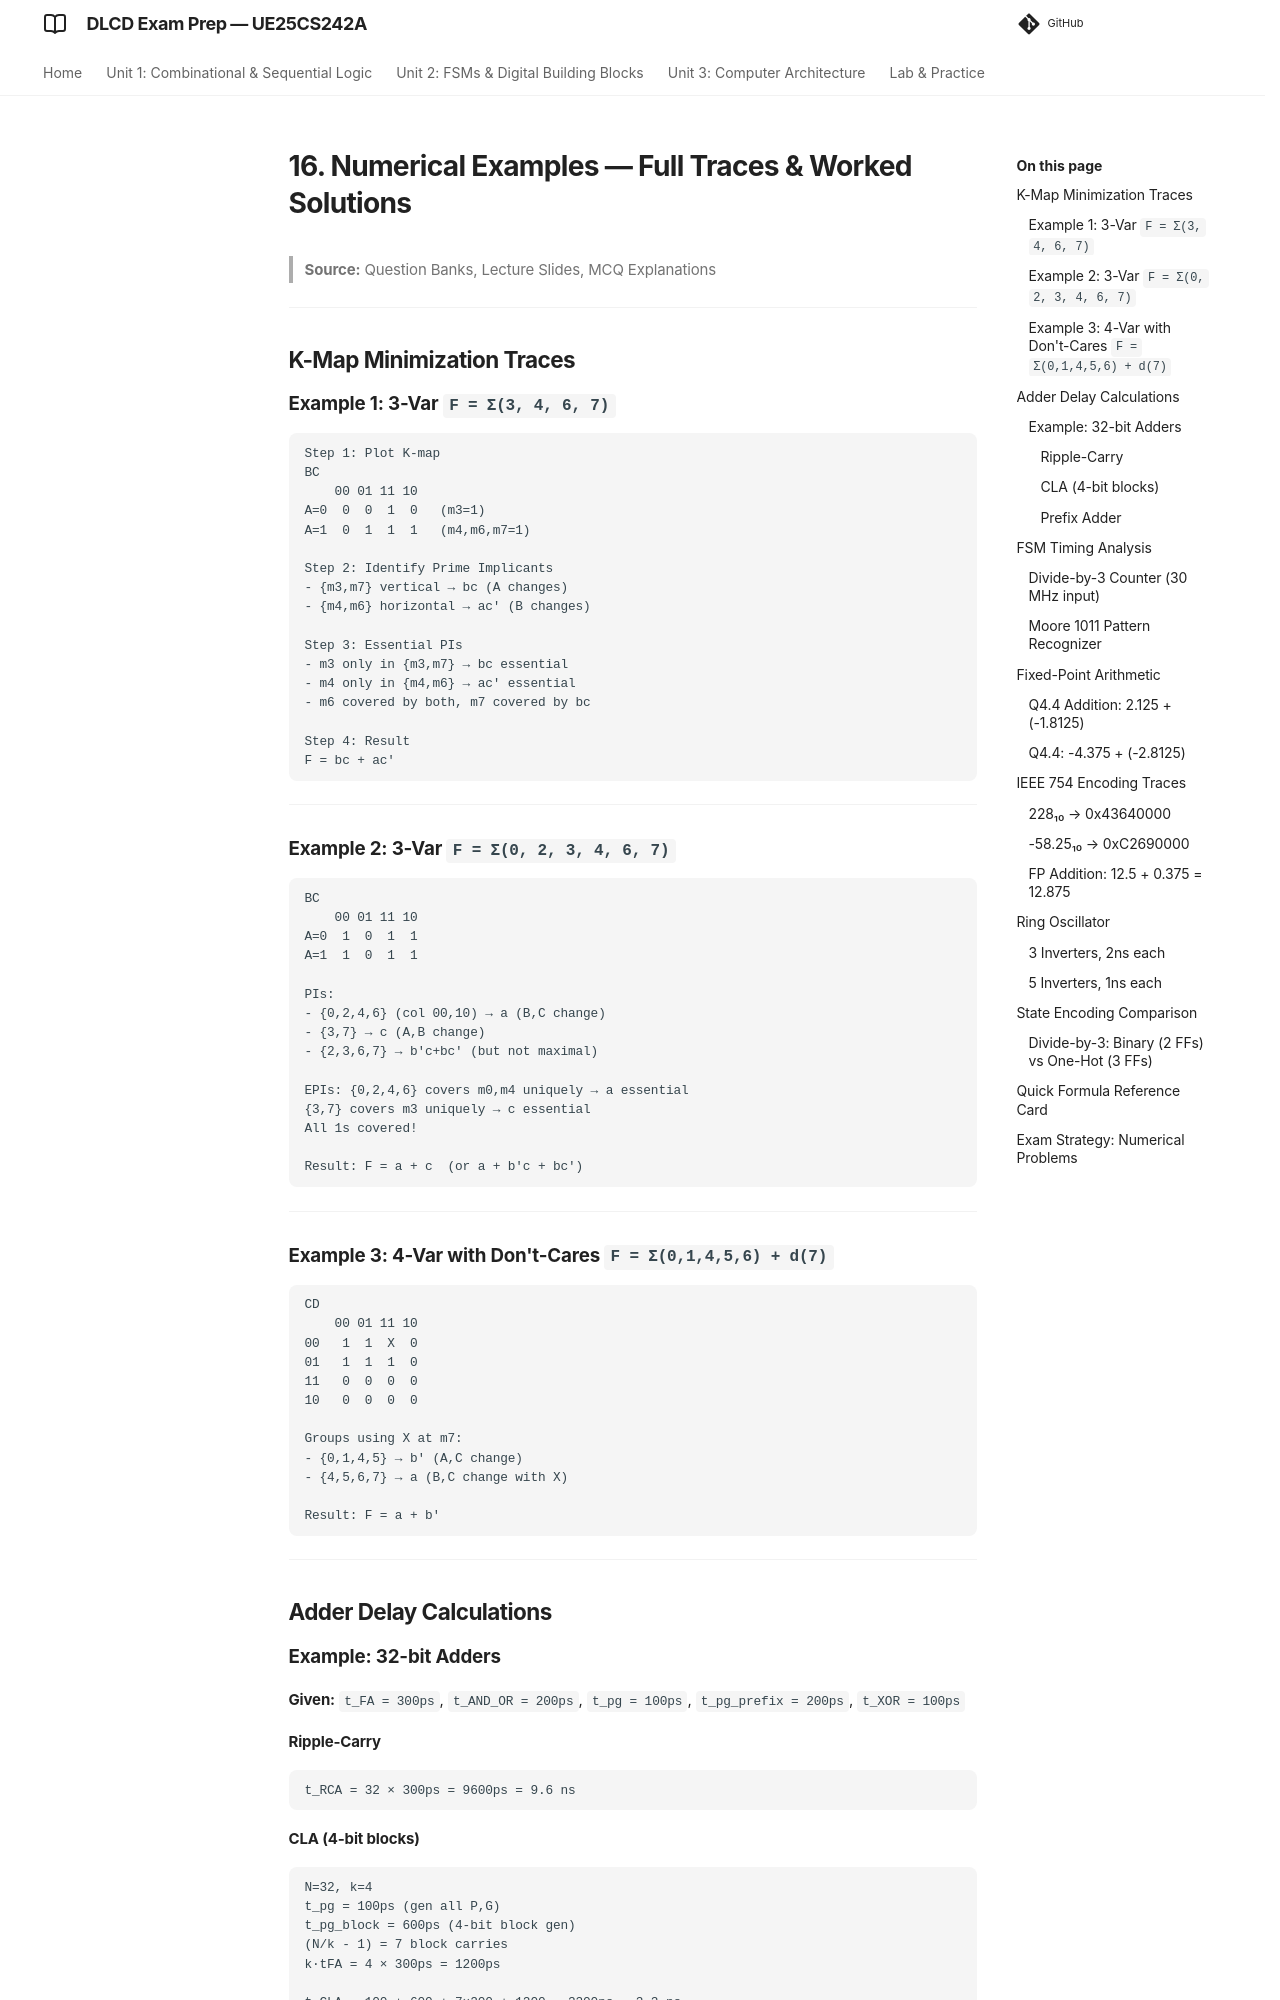

repository: imyash0722/SEM3-DLCD-UE25CS242A-STUDY-MATERIAL · page: 16_numerical-examples-full-traces/index.html · generator: mkdocs

# 16. Numerical Examples — Full Traces & Worked Solutions

> **Source:** Question Banks, Lecture Slides, MCQ Explanations

---

## K-Map Minimization Traces

### Example 1: 3-Var `F = Σ(3, 4, 6, 7)`
```
Step 1: Plot K-map
BC
    00 01 11 10
A=0  0  0  1  0   (m3=1)
A=1  0  1  1  1   (m4,m6,m7=1)

Step 2: Identify Prime Implicants
- {m3,m7} vertical → bc (A changes)
- {m4,m6} horizontal → ac' (B changes)

Step 3: Essential PIs
- m3 only in {m3,m7} → bc essential
- m4 only in {m4,m6} → ac' essential
- m6 covered by both, m7 covered by bc

Step 4: Result
F = bc + ac'
```

---

### Example 2: 3-Var `F = Σ(0, 2, 3, 4, 6, 7)`
```
BC
    00 01 11 10
A=0  1  0  1  1
A=1  1  0  1  1

PIs:
- {0,2,4,6} (col 00,10) → a (B,C change)
- {3,7} → c (A,B change)
- {2,3,6,7} → b'c+bc' (but not maximal)

EPIs: {0,2,4,6} covers m0,m4 uniquely → a essential
{3,7} covers m3 uniquely → c essential
All 1s covered!

Result: F = a + c  (or a + b'c + bc')
```

---

### Example 3: 4-Var with Don't-Cares `F = Σ(0,1,4,5,6) + d(7)`
```
CD
    00 01 11 10
00   1  1  X  0
01   1  1  1  0
11   0  0  0  0
10   0  0  0  0

Groups using X at m7:
- {0,1,4,5} → b' (A,C change)
- {4,5,6,7} → a (B,C change with X)

Result: F = a + b'
```

---

## Adder Delay Calculations

### Example: 32-bit Adders
**Given:** `t_FA = 300ps`, `t_AND_OR = 200ps`, `t_pg = 100ps`, `t_pg_prefix = 200ps`, `t_XOR = 100ps`

#### Ripple-Carry
```
t_RCA = 32 × 300ps = 9600ps = 9.6 ns
```
